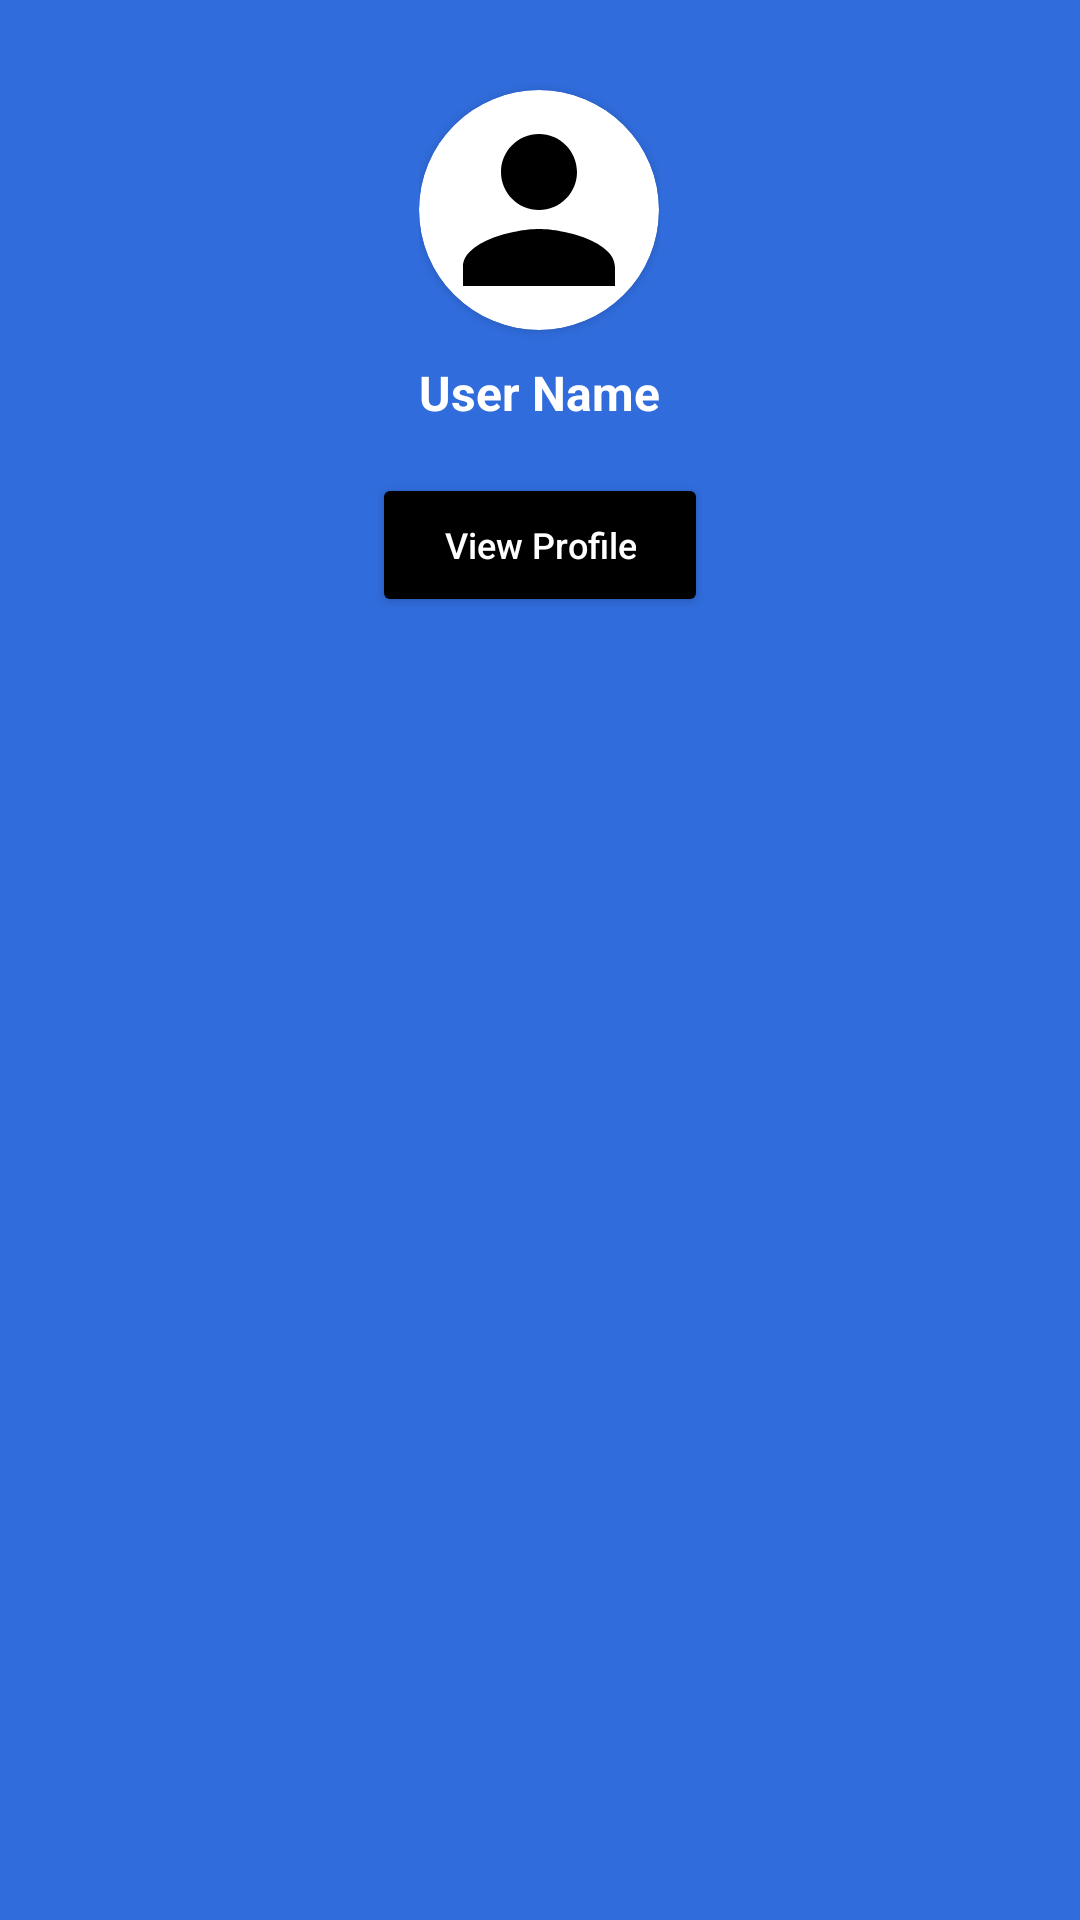

Layout XML and referenced resources for this Android screen:
<!-- AndroidManifest.xml: application theme Theme.SnapFine -->
<!-- res/layout/drawer_header.xml -->
<LinearLayout xmlns:android="http://schemas.android.com/apk/res/android"
    xmlns:app="http://schemas.android.com/apk/res-auto"
    xmlns:tools="http://schemas.android.com/tools"
    android:layout_width="match_parent"
    android:layout_height="220dp"
    android:padding="20dp"
    android:background="#306CDC"
    android:orientation="vertical"
    android:gravity="center_horizontal">

    
    <LinearLayout
        android:id="@+id/profile_section"
        android:layout_width="wrap_content"
        android:layout_height="wrap_content"
        android:orientation="vertical"
        android:clickable="true"
        android:focusable="true"

        android:onClick="viewProfile">

        <androidx.cardview.widget.CardView
            android:layout_width="80dp"
            android:layout_height="80dp"
            app:cardCornerRadius="40dp"
            app:cardElevation="2dp"
            android:layout_marginTop="10dp"
            android:backgroundTint="#FFFFFF">

            <ImageView
                android:layout_width="match_parent"
                android:layout_height="match_parent"
                android:padding="2dp"
                android:scaleType="fitCenter"
                android:src="@drawable/baseline_person_24"
                app:tint="#000000" />
        </androidx.cardview.widget.CardView>

        <TextView
            android:id="@+id/user_name_text"
            android:layout_width="wrap_content"
            android:layout_height="wrap_content"
            android:text="User Name"
            android:textColor="#FFFFFF"
            android:textStyle="bold"
            android:layout_marginTop="10dp"
            android:textSize="16sp"
            tools:ignore="InvalidId" />
    </LinearLayout>

    
    <Button
        android:id="@+id/view_profile_button"
        android:layout_width="wrap_content"
        android:layout_height="wrap_content"
        android:text="View Profile"
        android:textSize="12dp"
        android:textAllCaps="false"
        android:textColor="#FFFFFF"
        android:backgroundTint="#000000"
        android:layout_marginTop="16dp"
        android:paddingLeft="24dp"
        android:paddingRight="24dp"
        android:paddingTop="8dp"
        android:paddingBottom="8dp"
        android:elevation="2dp"
        android:onClick="viewProfile"/>
</LinearLayout>
<!-- resources referenced by this layout -->
<resources>
  <!-- drawable baseline_person_24 (drawable) -->
  <vector xmlns:android="http://schemas.android.com/apk/res/android" android:height="24dp" android:tint="#BAB8B8" android:viewportHeight="24" android:viewportWidth="24" android:width="24dp">
        
      <path android:fillColor="@android:color/white" android:pathData="M12,12c2.21,0 4,-1.79 4,-4s-1.79,-4 -4,-4 -4,1.79 -4,4 1.79,4 4,4zM12,14c-2.67,0 -8,1.34 -8,4v2h16v-2c0,-2.66 -5.33,-4 -8,-4z"/>
      
  </vector>
  <style name="Theme.SnapFine" parent="Base.Theme.SnapFine" />
  <style name="Base.Theme.SnapFine" parent="Theme.MaterialComponents.DayNight.NoActionBar">
          
          <item name="colorPrimary">@color/colorPrimary</item>
          <item name="colorPrimaryVariant">@color/colorPrimaryDark</item>
          <item name="colorOnPrimary">@color/white</item>
          <item name="android:statusBarColor">@color/colorPrimaryDark</item>
          <item name="android:windowBackground">@color/colorBackground</item>
      </style>
  <color name="white">#FFFFFFFF</color>
  <!-- not gathered from this repository: default colours our renderer supplied (Android Studio template values) -->
  <color name="colorPrimary">#FF6200EE</color>
  <color name="colorPrimaryDark">#FF3700B3</color>
</resources>
